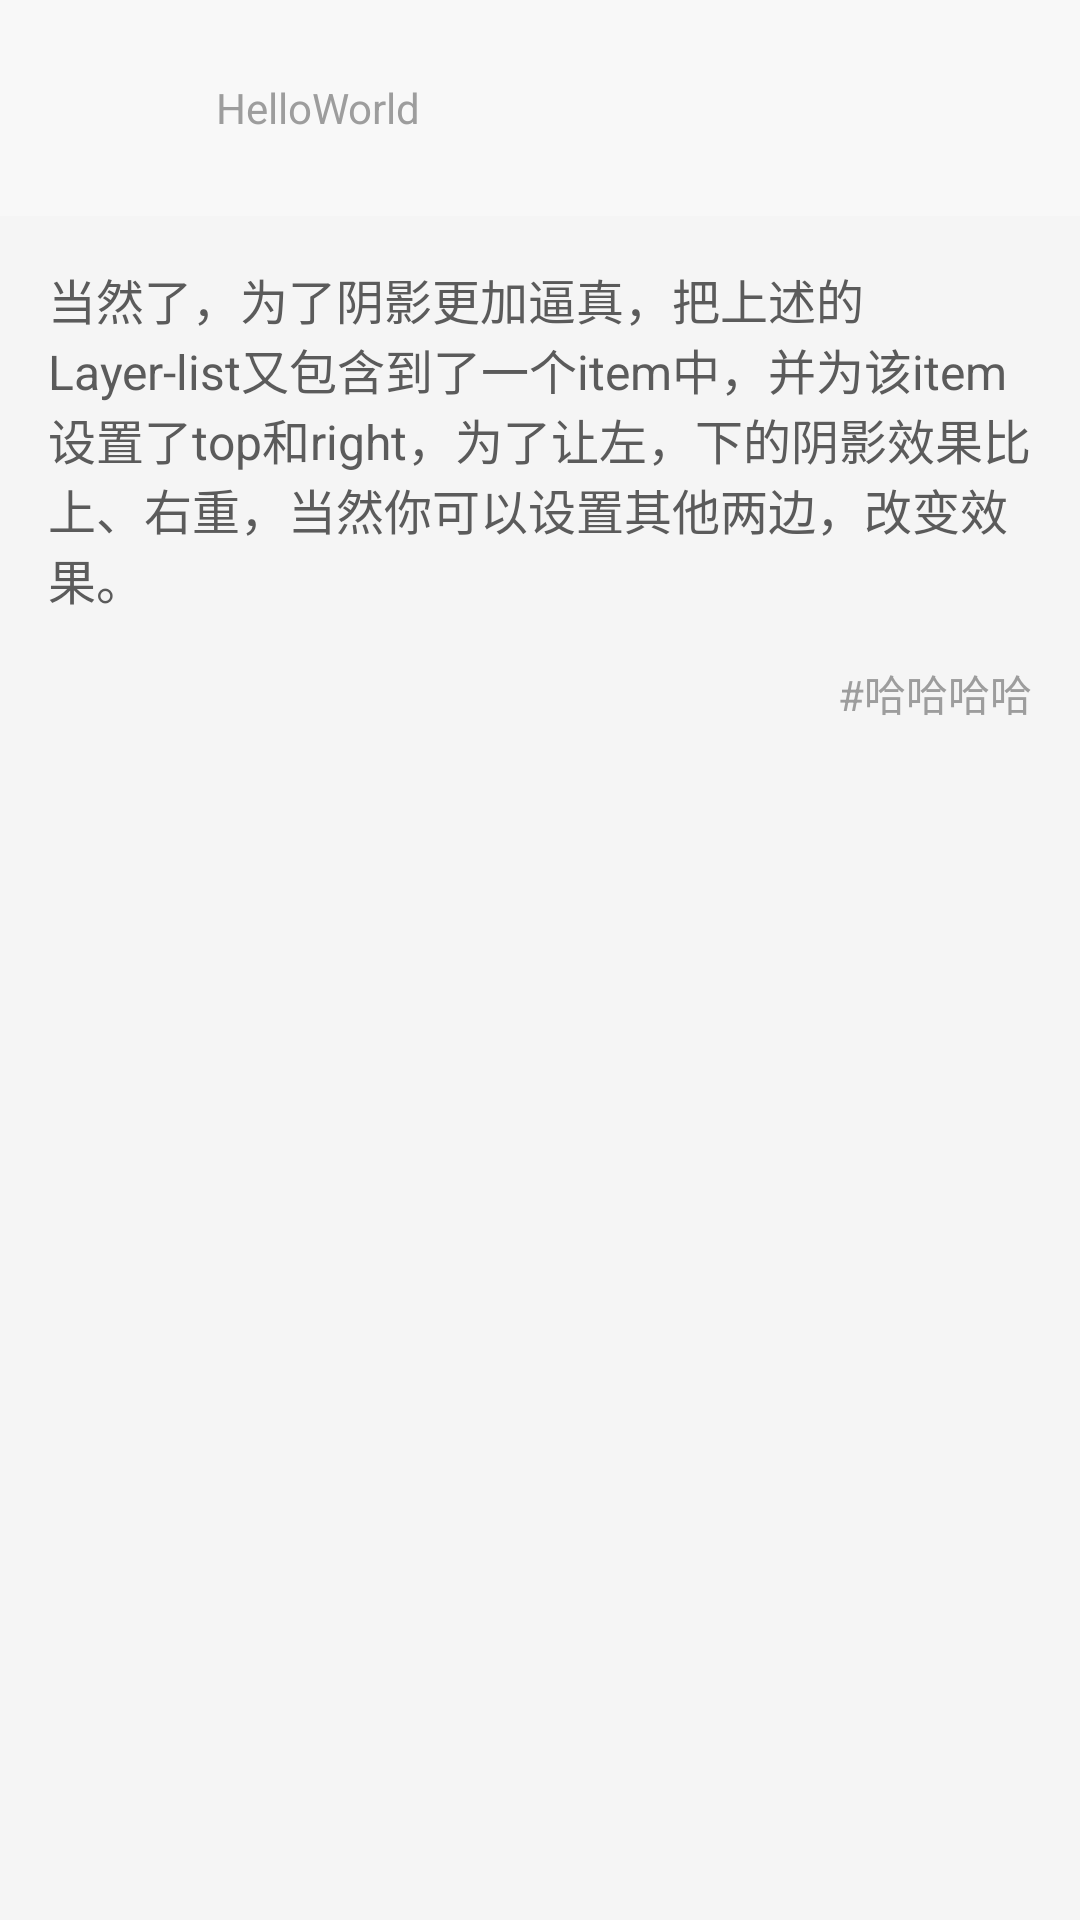

Android layout source for this screen:
<!-- AndroidManifest.xml: application theme AppTheme -->
<!-- res/layout/index_item.xml -->
<?xml version="1.0" encoding="utf-8"?>

<LinearLayout xmlns:android="http://schemas.android.com/apk/res/android"
    android:layout_width="match_parent"
    android:layout_height="wrap_content"
    android:orientation="vertical" >

    <RelativeLayout
        android:layout_width="match_parent"
        android:layout_height="wrap_content"
        android:background="#F8F8F8" >

        <ImageView
            android:id="@+id/id_iv_icon"
            android:layout_width="40dp"
            android:layout_height="40dp"
            android:layout_alignParentLeft="true"
            android:layout_centerVertical="true"
            android:layout_margin="16dp"
             />

        <TextView
            android:id="@+id/id_tv_name"
            android:layout_width="wrap_content"
            android:layout_height="wrap_content"
            android:layout_centerVertical="true"
            android:layout_toRightOf="@+id/id_iv_icon"
            android:text="HelloWorld"
            android:textColor="#9d9d9d"
            android:textSize="@dimen/text_size_small" />

        <TextView
            android:id="@+id/id_tv_time"
            android:layout_width="wrap_content"
            android:layout_height="wrap_content"
            android:layout_alignParentRight="true"
            android:layout_centerVertical="true"
            android:layout_marginRight="10dp"
            android:text="16:02"
            android:visibility="gone"
            android:textColor="#919191"
            android:textSize="12sp" />
    </RelativeLayout>

    <LinearLayout
        android:layout_width="match_parent"
        android:layout_height="wrap_content"
        android:orientation="vertical" >

        <TextView
            android:id="@+id/id_tv_content"
            android:layout_width="match_parent"
            android:layout_height="wrap_content"
            android:layout_margin="16dp"
            android:textColor="#5b5b5b"
            android:maxLines="5"
            android:ellipsize="end"
            android:text="当然了，为了阴影更加逼真，把上述的Layer-list又包含到了一个item中，并为该item设置了top和right，为了让左，下的阴影效果比上、右重，当然你可以设置其他两边，改变效果。"
            android:textSize="@dimen/text_size_medium" />

        <RelativeLayout
            android:layout_width="match_parent"
            android:layout_height="wrap_content"
            android:layout_marginBottom="16dp" >

            <ImageView
                android:id="@+id/id_iv_like"
                android:layout_width="20dp"
                android:layout_height="20dp"
                android:layout_alignParentLeft="true"
                android:layout_centerVertical="true"
                android:layout_marginLeft="16dp"
                />

            <TextView
                android:id="@+id/id_tv_like_num"
                android:layout_width="wrap_content"
                android:layout_height="wrap_content"
                android:layout_centerVertical="true"
                android:layout_marginLeft="8dp"
                android:layout_toRightOf="@id/id_iv_like"
                android:textColor="#9d9d9d"
                android:textSize="@dimen/text_size_small" />

            <TextView
                android:id="@+id/id_tv_label"
                android:layout_width="wrap_content"
                android:layout_height="wrap_content"
                android:layout_alignParentRight="true"
                android:layout_centerVertical="true"
                android:layout_marginRight="16dp"
                android:text="#哈哈哈哈"
                android:textSize="@dimen/text_size_label"
                android:textColor="#9d9d9d"
                />
        </RelativeLayout>
    </LinearLayout>

</LinearLayout>
<!-- resources referenced by this layout -->
<resources>
  <dimen name="text_size_label">14sp</dimen>
  <dimen name="text_size_medium">16sp</dimen>
  <dimen name="text_size_small">14sp</dimen>
  <style name="AppTheme" parent="Base.Theme.DesignDemo">
          
          <item name="colorPrimary">@color/colorPrimary</item>
          <item name="colorPrimaryDark">@color/colorPrimaryDark</item>
          <item name="colorAccent">@color/colorAccent</item>
      </style>
  <style name="Base.Theme.DesignDemo" parent="Theme.AppCompat.Light.NoActionBar">
          <item name="colorPrimary">@color/colorPrimary</item>
          <item name="colorPrimaryDark">@color/colorPrimary</item>
          <item name="colorAccent">@color/colorAccent</item>
          <item name="colorButtonNormal">@color/colorAccent</item>
          <item name="android:windowBackground">@color/window_background</item>
          <item name="android:textColorPrimary">@color/white</item>
      </style>
  <color name="colorPrimary">#FFBDB8</color>
  <color name="colorPrimaryDark">#303F9F</color>
  <color name="colorAccent">#FF4081</color>
  <color name="window_background">#FFF5F5F5</color>
  <color name="white">#FFFFFF</color>
</resources>
